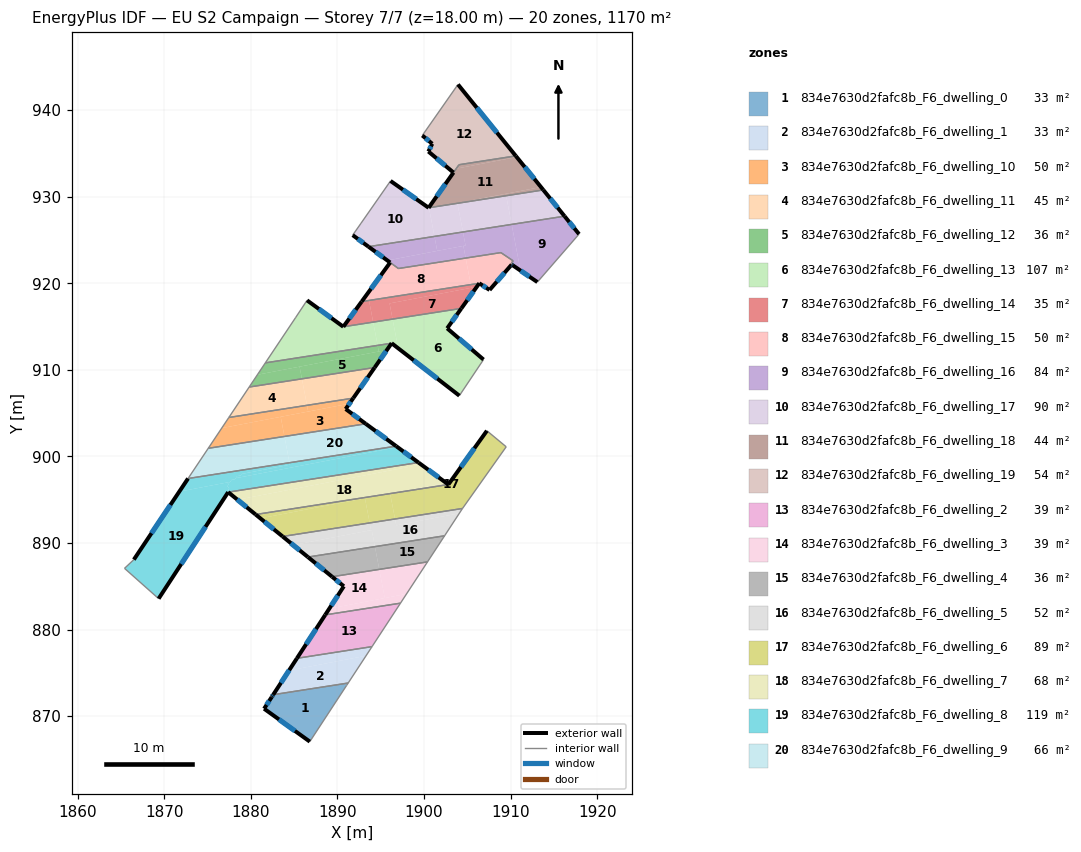
=== STOREY PLAN SPEC (per zone: floor XY polygon, exterior-wall plan segments, windows/doors) ===
zone 1: 834e7630d2fafc8b_F6_dwelling_0  (32.6 m²)
  floor: (1891.25, 873.83) (1891.10, 873.61) (1891.06, 873.55) (1886.82, 867.07) (1881.54, 870.86) (1882.60, 872.49)
  exterior wall: (1881.54, 870.87) – (1886.82, 867.07)  [6.5 m]
    window: (1883.26, 869.63) – (1885.10, 868.30)  [2.4 m²]
  exterior wall: (1882.41, 872.20) – (1881.54, 870.87)  [1.6 m]
    window: (1882.13, 871.77) – (1881.82, 871.30)  [0.6 m²]
  exterior wall: (1882.45, 872.26) – (1882.41, 872.20)  [0.1 m]
  exterior wall: (1882.59, 872.49) – (1882.45, 872.26)  [0.3 m]
    window: (1882.55, 872.41) – (1882.50, 872.33)  [0.1 m²]
  interior walls: 4
zone 2: 834e7630d2fafc8b_F6_dwelling_1  (32.7 m²)
  floor: (1894.00, 878.04) (1893.31, 876.98) (1884.41, 875.28) (1885.33, 876.69)
  floor: (1893.31, 876.98) (1891.25, 873.83) (1882.59, 872.49) (1885.33, 876.69) (1884.41, 875.28)
  exterior wall: (1885.33, 876.69) – (1882.59, 872.49)  [5.0 m]
    window: (1884.44, 875.32) – (1883.48, 873.85)  [1.8 m²]
  interior walls: 3
zone 3: 834e7630d2fafc8b_F6_dwelling_10  (49.7 m²)
  floor: (1883.46, 904.57) (1883.89, 902.31) (1875.09, 900.94) (1876.65, 903.27)
  floor: (1891.39, 906.09) (1890.96, 905.47) (1893.28, 903.77) (1883.89, 902.31) (1883.46, 904.57)
  floor: (1886.49, 905.90) (1886.63, 905.18) (1876.65, 903.27) (1877.47, 904.50)
  floor: (1891.84, 906.73) (1891.39, 906.09) (1886.63, 905.18) (1886.49, 905.90)
  exterior wall: (1890.96, 905.47) – (1891.84, 906.73)  [1.5 m]
    window: (1891.24, 905.88) – (1891.55, 906.32)  [0.6 m²]
  exterior wall: (1893.28, 903.77) – (1890.96, 905.47)  [2.9 m]
    window: (1892.53, 904.32) – (1891.71, 904.92)  [1.1 m²]
  interior walls: 3
zone 4: 834e7630d2fafc8b_F6_dwelling_11  (45.4 m²)
  floor: (1885.91, 908.96) (1886.49, 905.90) (1877.47, 904.50) (1879.82, 908.01)
  floor: (1894.31, 910.26) (1891.84, 906.73) (1886.49, 905.90) (1885.91, 908.96)
  exterior wall: (1891.84, 906.73) – (1894.31, 910.26)  [4.3 m]
    window: (1892.64, 907.88) – (1893.50, 909.12)  [1.6 m²]
  interior walls: 3
zone 5: 834e7630d2fafc8b_F6_dwelling_12  (36.4 m²)
  floor: (1894.65, 912.82) (1894.79, 912.12) (1880.77, 909.43) (1881.69, 910.81)
  floor: (1896.27, 913.07) (1895.73, 912.30) (1894.79, 912.12) (1894.65, 912.82)
  floor: (1885.64, 910.37) (1885.91, 908.96) (1879.82, 908.01) (1880.77, 909.43)
  floor: (1895.73, 912.30) (1894.31, 910.26) (1885.91, 908.96) (1885.64, 910.37)
  exterior wall: (1894.31, 910.26) – (1896.27, 913.07)  [3.4 m]
    window: (1894.95, 911.18) – (1895.63, 912.16)  [1.3 m²]
  interior walls: 3
zone 6: 834e7630d2fafc8b_F6_dwelling_13  (107.4 m²)
  floor: (1894.14, 915.51) (1894.65, 912.82) (1881.69, 910.81) (1885.16, 916.00) (1886.50, 918.02) (1890.69, 914.97)
  floor: (1896.37, 915.86) (1897.02, 912.49) (1896.27, 913.07) (1894.65, 912.82) (1894.14, 915.51)
  floor: (1904.32, 917.09) (1902.68, 914.79) (1906.88, 911.18) (1904.09, 907.01) (1897.02, 912.49) (1896.37, 915.86)
  exterior wall: (1890.69, 914.97) – (1886.50, 918.02)  [5.2 m]
    window: (1889.33, 915.97) – (1887.86, 917.03)  [1.9 m²]
  exterior wall: (1902.68, 914.79) – (1904.32, 917.09)  [2.8 m]
    window: (1903.21, 915.54) – (1903.79, 916.35)  [1.0 m²]
  exterior wall: (1906.88, 911.18) – (1902.68, 914.79)  [5.5 m]
    window: (1905.51, 912.36) – (1904.04, 913.62)  [2.0 m²]
  exterior wall: (1896.27, 913.07) – (1904.09, 907.01)  [9.9 m]
    window: (1898.81, 911.10) – (1901.55, 908.98)  [3.6 m²]
  interior walls: 5
zone 7: 834e7630d2fafc8b_F6_dwelling_14  (35.1 m²)
  floor: (1906.11, 919.60) (1904.32, 917.09) (1896.37, 915.86) (1896.03, 917.67)
  floor: (1905.41, 919.84) (1905.48, 919.48) (1896.03, 917.67) (1896.37, 915.86) (1894.14, 915.51) (1893.66, 918.01)
  floor: (1893.66, 918.01) (1894.14, 915.51) (1890.69, 914.97) (1892.81, 917.88)
  floor: (1906.39, 919.99) (1906.11, 919.60) (1905.48, 919.48) (1905.41, 919.84)
  exterior wall: (1892.81, 917.88) – (1890.69, 914.97)  [3.6 m]
    window: (1892.12, 916.94) – (1891.38, 915.92)  [1.3 m²]
  exterior wall: (1904.32, 917.09) – (1906.39, 919.99)  [3.6 m]
    window: (1904.99, 918.04) – (1905.72, 919.05)  [1.3 m²]
  interior walls: 2
zone 8: 834e7630d2fafc8b_F6_dwelling_15  (50.5 m²)
  floor: (1904.82, 922.91) (1905.41, 919.84) (1893.66, 918.01) (1893.50, 918.83) (1896.10, 922.39) (1897.05, 921.70)
  floor: (1893.50, 918.83) (1893.66, 918.01) (1892.81, 917.88)
  floor: (1910.30, 922.58) (1910.10, 922.35) (1910.35, 922.18) (1910.25, 922.07) (1910.13, 922.15) (1907.58, 919.22) (1906.39, 919.99) (1905.41, 919.84) (1904.82, 922.91) (1908.88, 923.54)
  exterior wall: (1910.13, 922.15) – (1910.25, 922.07)  [0.2 m]
    window: (1910.17, 922.13) – (1910.21, 922.10)  [0.1 m²]
  exterior wall: (1907.58, 919.22) – (1910.13, 922.15)  [3.9 m]
    window: (1908.41, 920.18) – (1909.30, 921.20)  [1.4 m²]
  exterior wall: (1906.39, 919.99) – (1907.58, 919.22)  [1.4 m]
    window: (1906.78, 919.74) – (1907.19, 919.47)  [0.5 m²]
  exterior wall: (1896.10, 922.39) – (1892.81, 917.88)  [5.6 m]
    window: (1895.03, 920.93) – (1893.88, 919.35)  [2.0 m²]
  interior walls: 8
zone 9: 834e7630d2fafc8b_F6_dwelling_16  (84.1 m²)
  floor: (1910.13, 926.79) (1911.15, 921.46) (1910.25, 922.07) (1910.35, 922.18) (1910.10, 922.35) (1910.30, 922.58) (1908.88, 923.54) (1904.82, 922.91) (1904.55, 924.31) (1904.80, 924.36) (1904.50, 925.92)
  floor: (1904.55, 924.31) (1904.82, 922.91) (1897.05, 921.70) (1895.78, 922.63)
  floor: (1916.23, 927.74) (1917.91, 925.67) (1913.10, 920.13) (1911.15, 921.46) (1910.13, 926.79)
  floor: (1901.21, 925.41) (1901.53, 923.73) (1895.78, 922.63) (1893.59, 924.22)
  floor: (1904.50, 925.92) (1904.80, 924.36) (1901.60, 923.74) (1901.53, 923.73) (1901.21, 925.41)
  exterior wall: (1917.91, 925.67) – (1916.23, 927.74)  [2.7 m]
    window: (1917.36, 926.35) – (1916.78, 927.07)  [1.0 m²]
  exterior wall: (1910.25, 922.07) – (1913.10, 920.13)  [3.4 m]
    window: (1911.18, 921.44) – (1912.17, 920.76)  [1.3 m²]
  exterior wall: (1893.59, 924.22) – (1896.10, 922.39)  [3.1 m]
    window: (1894.41, 923.63) – (1895.28, 922.99)  [1.1 m²]
  interior walls: 9
zone 10: 834e7630d2fafc8b_F6_dwelling_17  (90.5 m²)
  floor: (1900.58, 928.72) (1901.21, 925.41) (1893.59, 924.22) (1891.77, 925.55) (1892.90, 927.16) (1896.11, 931.77) (1896.14, 931.81) (1896.18, 931.78) (1900.54, 928.71)
  floor: (1909.49, 930.11) (1910.13, 926.79) (1904.50, 925.92) (1903.87, 929.23)
  floor: (1913.78, 930.77) (1916.23, 927.74) (1910.13, 926.79) (1909.49, 930.11)
  floor: (1903.87, 929.23) (1904.50, 925.92) (1901.21, 925.41) (1900.58, 928.72)
  exterior wall: (1900.54, 928.71) – (1896.14, 931.81)  [5.4 m]
    window: (1899.11, 929.72) – (1897.57, 930.80)  [2.0 m²]
  exterior wall: (1916.23, 927.74) – (1913.78, 930.77)  [3.9 m]
    window: (1915.44, 928.73) – (1914.58, 929.79)  [1.4 m²]
  exterior wall: (1891.77, 925.55) – (1893.59, 924.22)  [2.3 m]
    window: (1892.36, 925.12) – (1893.00, 924.65)  [0.8 m²]
  interior walls: 4
zone 11: 834e7630d2fafc8b_F6_dwelling_18  (43.8 m²)
  floor: (1910.71, 934.57) (1913.51, 931.11) (1903.86, 929.26) (1903.87, 929.23) (1900.58, 928.72) (1900.57, 928.76) (1903.72, 933.23)
  floor: (1910.60, 934.70) (1910.71, 934.57) (1903.72, 933.23) (1904.04, 933.68)
  floor: (1909.45, 930.33) (1909.49, 930.11) (1903.87, 929.23) (1903.86, 929.26)
  floor: (1913.51, 931.11) (1913.78, 930.77) (1909.49, 930.11) (1909.45, 930.33)
  exterior wall: (1913.78, 930.77) – (1910.60, 934.71)  [5.1 m]
    window: (1912.75, 932.05) – (1911.64, 933.43)  [1.9 m²]
  exterior wall: (1903.41, 932.78) – (1900.54, 928.71)  [5.0 m]
    window: (1902.48, 931.46) – (1901.47, 930.04)  [1.8 m²]
  interior walls: 3
zone 12: 834e7630d2fafc8b_F6_dwelling_19  (54.0 m²)
  floor: (1903.72, 933.23) (1903.41, 932.78) (1903.03, 933.10)
  floor: (1903.93, 942.95) (1910.60, 934.70) (1904.04, 933.68) (1903.72, 933.23) (1903.03, 933.10) (1900.51, 935.21) (1900.96, 936.10) (1899.81, 937.06)
  exterior wall: (1900.96, 936.10) – (1900.51, 935.21)  [1.0 m]
    window: (1900.81, 935.81) – (1900.66, 935.50)  [0.4 m²]
  exterior wall: (1899.81, 937.06) – (1900.96, 936.10)  [1.5 m]
    window: (1900.18, 936.75) – (1900.59, 936.42)  [0.5 m²]
  exterior wall: (1910.60, 934.71) – (1903.93, 942.95)  [10.6 m]
    window: (1908.43, 937.39) – (1906.10, 940.27)  [3.9 m²]
  exterior wall: (1900.51, 935.21) – (1903.41, 932.78)  [3.8 m]
    window: (1901.45, 934.42) – (1902.47, 933.57)  [1.4 m²]
  interior walls: 3
zone 13: 834e7630d2fafc8b_F6_dwelling_2  (39.1 m²)
  floor: (1897.29, 883.05) (1894.00, 878.04) (1885.33, 876.69) (1888.60, 881.70)
  exterior wall: (1888.60, 881.70) – (1885.33, 876.69)  [6.0 m]
    window: (1887.54, 880.07) – (1886.39, 878.32)  [2.2 m²]
  interior walls: 3
zone 14: 834e7630d2fafc8b_F6_dwelling_3  (38.8 m²)
  floor: (1894.84, 886.96) (1895.47, 883.65) (1889.07, 882.42) (1890.75, 885.00) (1889.39, 886.11)
  floor: (1900.41, 887.82) (1897.99, 884.13) (1895.47, 883.65) (1894.84, 886.96)
  floor: (1897.99, 884.13) (1897.29, 883.05) (1888.60, 881.70) (1889.07, 882.42)
  exterior wall: (1889.39, 886.11) – (1890.75, 885.00)  [1.8 m]
    window: (1889.83, 885.75) – (1890.31, 885.36)  [0.6 m²]
  exterior wall: (1890.75, 885.00) – (1888.60, 881.70)  [3.9 m]
    window: (1890.05, 883.93) – (1889.30, 882.78)  [1.4 m²]
  interior walls: 3
zone 15: 834e7630d2fafc8b_F6_dwelling_4  (36.3 m²)
  floor: (1902.38, 890.83) (1900.41, 887.82) (1894.84, 886.96) (1894.34, 889.58)
  floor: (1894.34, 889.58) (1894.84, 886.96) (1889.39, 886.11) (1886.60, 888.38)
  exterior wall: (1886.60, 888.38) – (1889.39, 886.11)  [3.6 m]
    window: (1887.51, 887.64) – (1888.48, 886.85)  [1.3 m²]
  interior walls: 3
zone 16: 834e7630d2fafc8b_F6_dwelling_5  (51.8 m²)
  floor: (1904.08, 893.43) (1902.38, 890.83) (1894.34, 889.58) (1893.97, 891.50) (1893.89, 891.48) (1893.73, 892.32) (1896.66, 892.78) (1896.80, 892.04)
  floor: (1893.97, 891.50) (1894.34, 889.58) (1886.60, 888.38) (1884.90, 889.76)
  floor: (1904.45, 893.99) (1904.40, 893.91) (1904.08, 893.43) (1896.80, 892.04) (1896.66, 892.78)
  floor: (1893.73, 892.32) (1893.89, 891.48) (1884.90, 889.76) (1883.68, 890.76)
  exterior wall: (1883.68, 890.76) – (1886.60, 888.38)  [3.8 m]
    window: (1884.63, 889.98) – (1885.65, 889.15)  [1.4 m²]
  interior walls: 4
zone 17: 834e7630d2fafc8b_F6_dwelling_6  (88.8 m²)
  floor: (1909.50, 901.11) (1904.45, 893.99) (1896.66, 892.78) (1896.10, 895.71) (1902.82, 896.75) (1907.27, 902.96)
  floor: (1896.10, 895.71) (1896.66, 892.78) (1893.73, 892.32) (1893.19, 895.17) (1895.70, 895.65)
  floor: (1893.19, 895.17) (1893.73, 892.32) (1883.68, 890.76) (1881.10, 892.85)
  floor: (1895.69, 895.65) (1881.10, 892.85) (1880.56, 893.29)
  exterior wall: (1880.56, 893.29) – (1883.68, 890.76)  [4.0 m]
    window: (1881.58, 892.47) – (1882.66, 891.58)  [1.5 m²]
  exterior wall: (1907.27, 902.96) – (1902.82, 896.75)  [7.6 m]
    window: (1905.82, 900.94) – (1904.27, 898.77)  [2.8 m²]
  interior walls: 4
zone 18: 834e7630d2fafc8b_F6_dwelling_7  (68.0 m²)
  floor: (1902.82, 896.75) (1896.10, 895.71) (1896.09, 895.72) (1902.54, 896.96)
  floor: (1902.54, 896.96) (1895.69, 895.65) (1880.56, 893.29) (1878.46, 895.00) (1899.68, 899.06)
  floor: (1899.68, 899.06) (1878.46, 895.00) (1877.51, 895.78) (1877.59, 895.90) (1899.37, 899.29)
  floor: (1877.59, 895.90) (1877.51, 895.78) (1877.39, 895.87)
  exterior wall: (1902.82, 896.75) – (1899.37, 899.29)  [4.3 m]
    window: (1901.70, 897.58) – (1900.49, 898.47)  [1.6 m²]
  exterior wall: (1877.39, 895.87) – (1880.56, 893.29)  [4.1 m]
    window: (1878.42, 895.03) – (1879.53, 894.13)  [1.5 m²]
  interior walls: 2
zone 19: 834e7630d2fafc8b_F6_dwelling_8  (119.0 m²)
  floor: (1877.63, 897.06) (1877.55, 896.94) (1877.32, 896.90) (1877.45, 896.79) (1877.29, 896.54) (1877.52, 896.35) (1877.35, 896.09) (1877.59, 895.90) (1877.39, 895.87) (1869.36, 883.58) (1865.42, 887.07) (1866.50, 888.08) (1871.20, 895.12) (1871.24, 895.18) (1871.75, 895.94)
  floor: (1896.95, 901.07) (1878.26, 897.49) (1878.42, 897.72) (1875.10, 897.08) (1878.83, 897.80) (1878.94, 897.97) (1884.52, 899.04) (1884.47, 899.27) (1896.79, 901.19)
  floor: (1884.47, 899.27) (1884.52, 899.04) (1878.94, 897.97) (1878.83, 897.80) (1875.10, 897.08) (1878.42, 897.72) (1878.19, 897.37) (1877.78, 897.29) (1877.63, 897.06) (1871.75, 895.94) (1872.76, 897.45)
  floor: (1899.37, 899.29) (1877.59, 895.90) (1877.35, 896.09) (1877.52, 896.35) (1877.29, 896.54) (1877.45, 896.79) (1877.32, 896.90) (1877.55, 896.94) (1877.78, 897.29) (1878.19, 897.37) (1878.26, 897.49) (1896.95, 901.07)
  exterior wall: (1872.76, 897.45) – (1866.50, 888.08)  [11.3 m]
    window: (1870.72, 894.40) – (1868.53, 891.13)  [4.1 m²]
  exterior wall: (1899.37, 899.29) – (1896.79, 901.19)  [3.2 m]
    window: (1898.53, 899.91) – (1897.63, 900.57)  [1.2 m²]
  exterior wall: (1869.36, 883.58) – (1877.39, 895.87)  [14.7 m]
    window: (1871.97, 887.57) – (1874.78, 891.87)  [5.4 m²]
  interior walls: 4
zone 20: 834e7630d2fafc8b_F6_dwelling_9  (66.0 m²)
  floor: (1896.79, 901.19) (1884.47, 899.27) (1883.89, 902.31) (1893.28, 903.77)
  floor: (1883.89, 902.31) (1884.47, 899.27) (1872.76, 897.45) (1875.09, 900.94)
  exterior wall: (1896.79, 901.19) – (1893.28, 903.77)  [4.4 m]
    window: (1895.65, 902.03) – (1894.42, 902.93)  [1.6 m²]
  interior walls: 3

=== DERIVED (storey summary) ===
Building: EU S2 Campaign
Storey: 7 of 7  (floor level z = 18.00 m)
Storey gross floor area: 1169.8 m²
Zones on this storey: 20
  - 834e7630d2fafc8b_F6_dwelling_0: floor 32.6 m²; exterior wall 8.4 m (25.3 m²); 3 window(s) 3.1 m²; WWR 12.1%
  - 834e7630d2fafc8b_F6_dwelling_1: floor 32.7 m²; exterior wall 5.0 m (15.0 m²); 1 window(s) 1.8 m²; WWR 12.2%
  - 834e7630d2fafc8b_F6_dwelling_10: floor 49.7 m²; exterior wall 4.4 m (13.2 m²); 2 window(s) 1.6 m²; WWR 12.2%
  - 834e7630d2fafc8b_F6_dwelling_11: floor 45.4 m²; exterior wall 4.3 m (12.9 m²); 1 window(s) 1.6 m²; WWR 12.2%
  - 834e7630d2fafc8b_F6_dwelling_12: floor 36.4 m²; exterior wall 3.4 m (10.3 m²); 1 window(s) 1.3 m²; WWR 12.2%
  - 834e7630d2fafc8b_F6_dwelling_13: floor 107.4 m²; exterior wall 23.4 m (70.3 m²); 4 window(s) 8.6 m²; WWR 12.2%
  - 834e7630d2fafc8b_F6_dwelling_14: floor 35.1 m²; exterior wall 7.2 m (21.5 m²); 2 window(s) 2.6 m²; WWR 12.2%
  - 834e7630d2fafc8b_F6_dwelling_15: floor 50.5 m²; exterior wall 11.0 m (33.1 m²); 4 window(s) 4.0 m²; WWR 12.2%
  - 834e7630d2fafc8b_F6_dwelling_16: floor 84.1 m²; exterior wall 9.2 m (27.6 m²); 3 window(s) 3.4 m²; WWR 12.2%
  - 834e7630d2fafc8b_F6_dwelling_17: floor 90.5 m²; exterior wall 11.5 m (34.6 m²); 3 window(s) 4.2 m²; WWR 12.2%
  - 834e7630d2fafc8b_F6_dwelling_18: floor 43.8 m²; exterior wall 10.0 m (30.1 m²); 2 window(s) 3.7 m²; WWR 12.2%
  - 834e7630d2fafc8b_F6_dwelling_19: floor 54.0 m²; exterior wall 16.9 m (50.7 m²); 4 window(s) 6.2 m²; WWR 12.2%
  - 834e7630d2fafc8b_F6_dwelling_2: floor 39.1 m²; exterior wall 6.0 m (18.0 m²); 1 window(s) 2.2 m²; WWR 12.2%
  - 834e7630d2fafc8b_F6_dwelling_3: floor 38.8 m²; exterior wall 5.7 m (17.1 m²); 2 window(s) 2.1 m²; WWR 12.2%
  - 834e7630d2fafc8b_F6_dwelling_4: floor 36.3 m²; exterior wall 3.6 m (10.8 m²); 1 window(s) 1.3 m²; WWR 12.2%
  - 834e7630d2fafc8b_F6_dwelling_5: floor 51.8 m²; exterior wall 3.8 m (11.3 m²); 1 window(s) 1.4 m²; WWR 12.2%
  - 834e7630d2fafc8b_F6_dwelling_6: floor 88.8 m²; exterior wall 11.7 m (35.0 m²); 2 window(s) 4.3 m²; WWR 12.2%
  - 834e7630d2fafc8b_F6_dwelling_7: floor 68.0 m²; exterior wall 8.4 m (25.1 m²); 2 window(s) 3.1 m²; WWR 12.2%
  - 834e7630d2fafc8b_F6_dwelling_8: floor 119.0 m²; exterior wall 29.2 m (87.5 m²); 3 window(s) 10.7 m²; WWR 12.2%
  - 834e7630d2fafc8b_F6_dwelling_9: floor 66.0 m²; exterior wall 4.4 m (13.1 m²); 1 window(s) 1.6 m²; WWR 12.2%
Zone adjacency (shared interzone walls):
  - 834e7630d2fafc8b_F6_dwelling_0 ↔ 834e7630d2fafc8b_F6_dwelling_1
  - 834e7630d2fafc8b_F6_dwelling_1 ↔ 834e7630d2fafc8b_F6_dwelling_2
  - 834e7630d2fafc8b_F6_dwelling_10 ↔ 834e7630d2fafc8b_F6_dwelling_11
  - 834e7630d2fafc8b_F6_dwelling_10 ↔ 834e7630d2fafc8b_F6_dwelling_9
  - 834e7630d2fafc8b_F6_dwelling_11 ↔ 834e7630d2fafc8b_F6_dwelling_12
  - 834e7630d2fafc8b_F6_dwelling_12 ↔ 834e7630d2fafc8b_F6_dwelling_13
  - 834e7630d2fafc8b_F6_dwelling_13 ↔ 834e7630d2fafc8b_F6_dwelling_14
  - 834e7630d2fafc8b_F6_dwelling_14 ↔ 834e7630d2fafc8b_F6_dwelling_15
  - 834e7630d2fafc8b_F6_dwelling_15 ↔ 834e7630d2fafc8b_F6_dwelling_16
  - 834e7630d2fafc8b_F6_dwelling_16 ↔ 834e7630d2fafc8b_F6_dwelling_17
  - 834e7630d2fafc8b_F6_dwelling_17 ↔ 834e7630d2fafc8b_F6_dwelling_18
  - 834e7630d2fafc8b_F6_dwelling_18 ↔ 834e7630d2fafc8b_F6_dwelling_19
  - 834e7630d2fafc8b_F6_dwelling_2 ↔ 834e7630d2fafc8b_F6_dwelling_3
  - 834e7630d2fafc8b_F6_dwelling_3 ↔ 834e7630d2fafc8b_F6_dwelling_4
  - 834e7630d2fafc8b_F6_dwelling_4 ↔ 834e7630d2fafc8b_F6_dwelling_5
  - 834e7630d2fafc8b_F6_dwelling_5 ↔ 834e7630d2fafc8b_F6_dwelling_6
  - 834e7630d2fafc8b_F6_dwelling_6 ↔ 834e7630d2fafc8b_F6_dwelling_7
  - 834e7630d2fafc8b_F6_dwelling_7 ↔ 834e7630d2fafc8b_F6_dwelling_8
  - 834e7630d2fafc8b_F6_dwelling_8 ↔ 834e7630d2fafc8b_F6_dwelling_9